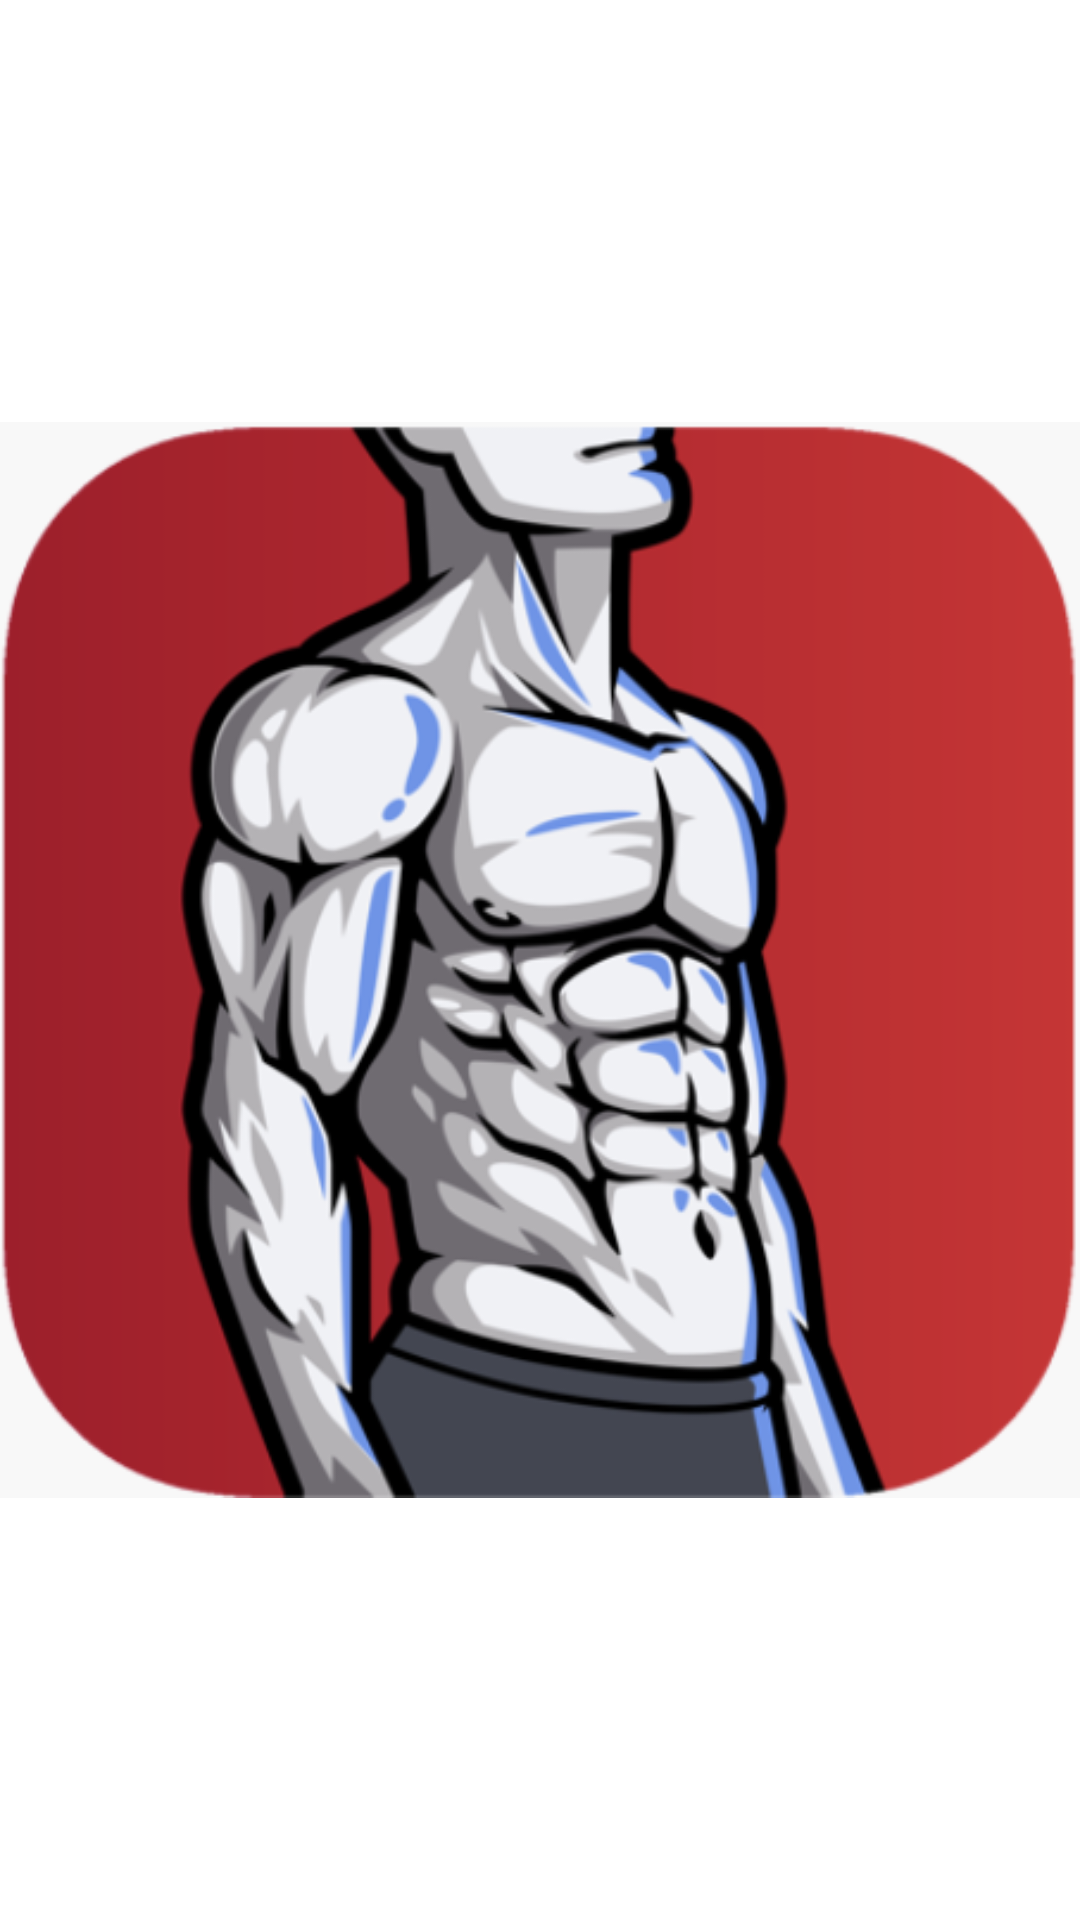

Write the Android layout XML for this screen, with the resource values it uses.
<!-- AndroidManifest.xml: application theme Theme.Jimjam -->
<!-- res/layout/activity_splash_screen.xml -->
<?xml version="1.0" encoding="utf-8"?>
<androidx.constraintlayout.widget.ConstraintLayout
    android:orientation="horizontal"
    xmlns:android="http://schemas.android.com/apk/res/android"
    xmlns:app="http://schemas.android.com/apk/res-auto"
    xmlns:tools="http://schemas.android.com/tools"
    android:id="@+id/main"
    android:layout_width="match_parent"
    android:background="#F1F0F0"
    android:layout_height="match_parent"
    tools:context=".SplashScreen">

    <androidx.cardview.widget.CardView
        android:id="@+id/cardView"
        android:layout_width="@dimen/_150sdp"
        android:layout_height="@dimen/_150sdp"
        android:layout_gravity="center"
        app:cardCornerRadius="@dimen/_29sdp"
        app:layout_constraintBottom_toBottomOf="parent"
        app:layout_constraintEnd_toEndOf="parent"
        app:layout_constraintStart_toStartOf="parent"
        app:layout_constraintTop_toTopOf="parent"
        app:layout_constraintVertical_bias="0.462">

        <ImageView
            android:layout_width="match_parent"
            android:layout_height="match_parent"
            android:src="@drawable/logo"
            app:layout_constraintBottom_toBottomOf="parent"
            app:layout_constraintEnd_toEndOf="parent"
            app:layout_constraintStart_toStartOf="parent"
            app:layout_constraintTop_toTopOf="parent"
            app:layout_constraintVertical_bias="0.277" />

        
        
        
        


    </androidx.cardview.widget.CardView>

    <TextView
        android:layout_width="wrap_content"
        android:layout_height="wrap_content"
        android:text="v1.01"
        app:layout_constraintBottom_toBottomOf="parent"
        app:layout_constraintEnd_toEndOf="parent"
        app:layout_constraintStart_toStartOf="parent"
        app:layout_constraintTop_toBottomOf="@+id/cardView"
        app:layout_constraintVertical_bias="0.711" />


</androidx.constraintlayout.widget.ConstraintLayout>
<!-- resources referenced by this layout -->
<resources>
  <!-- drawable logo: png bitmap (drawable, 175494 bytes) -->
  <style name="Theme.Jimjam" parent="Base.Theme.Jimjam" />
  <style name="Base.Theme.Jimjam" parent="Theme.Material3.DayNight.NoActionBar">
          
          
          <item name="android:statusBarColor">@android:color/black</item>
      </style>
</resources>
